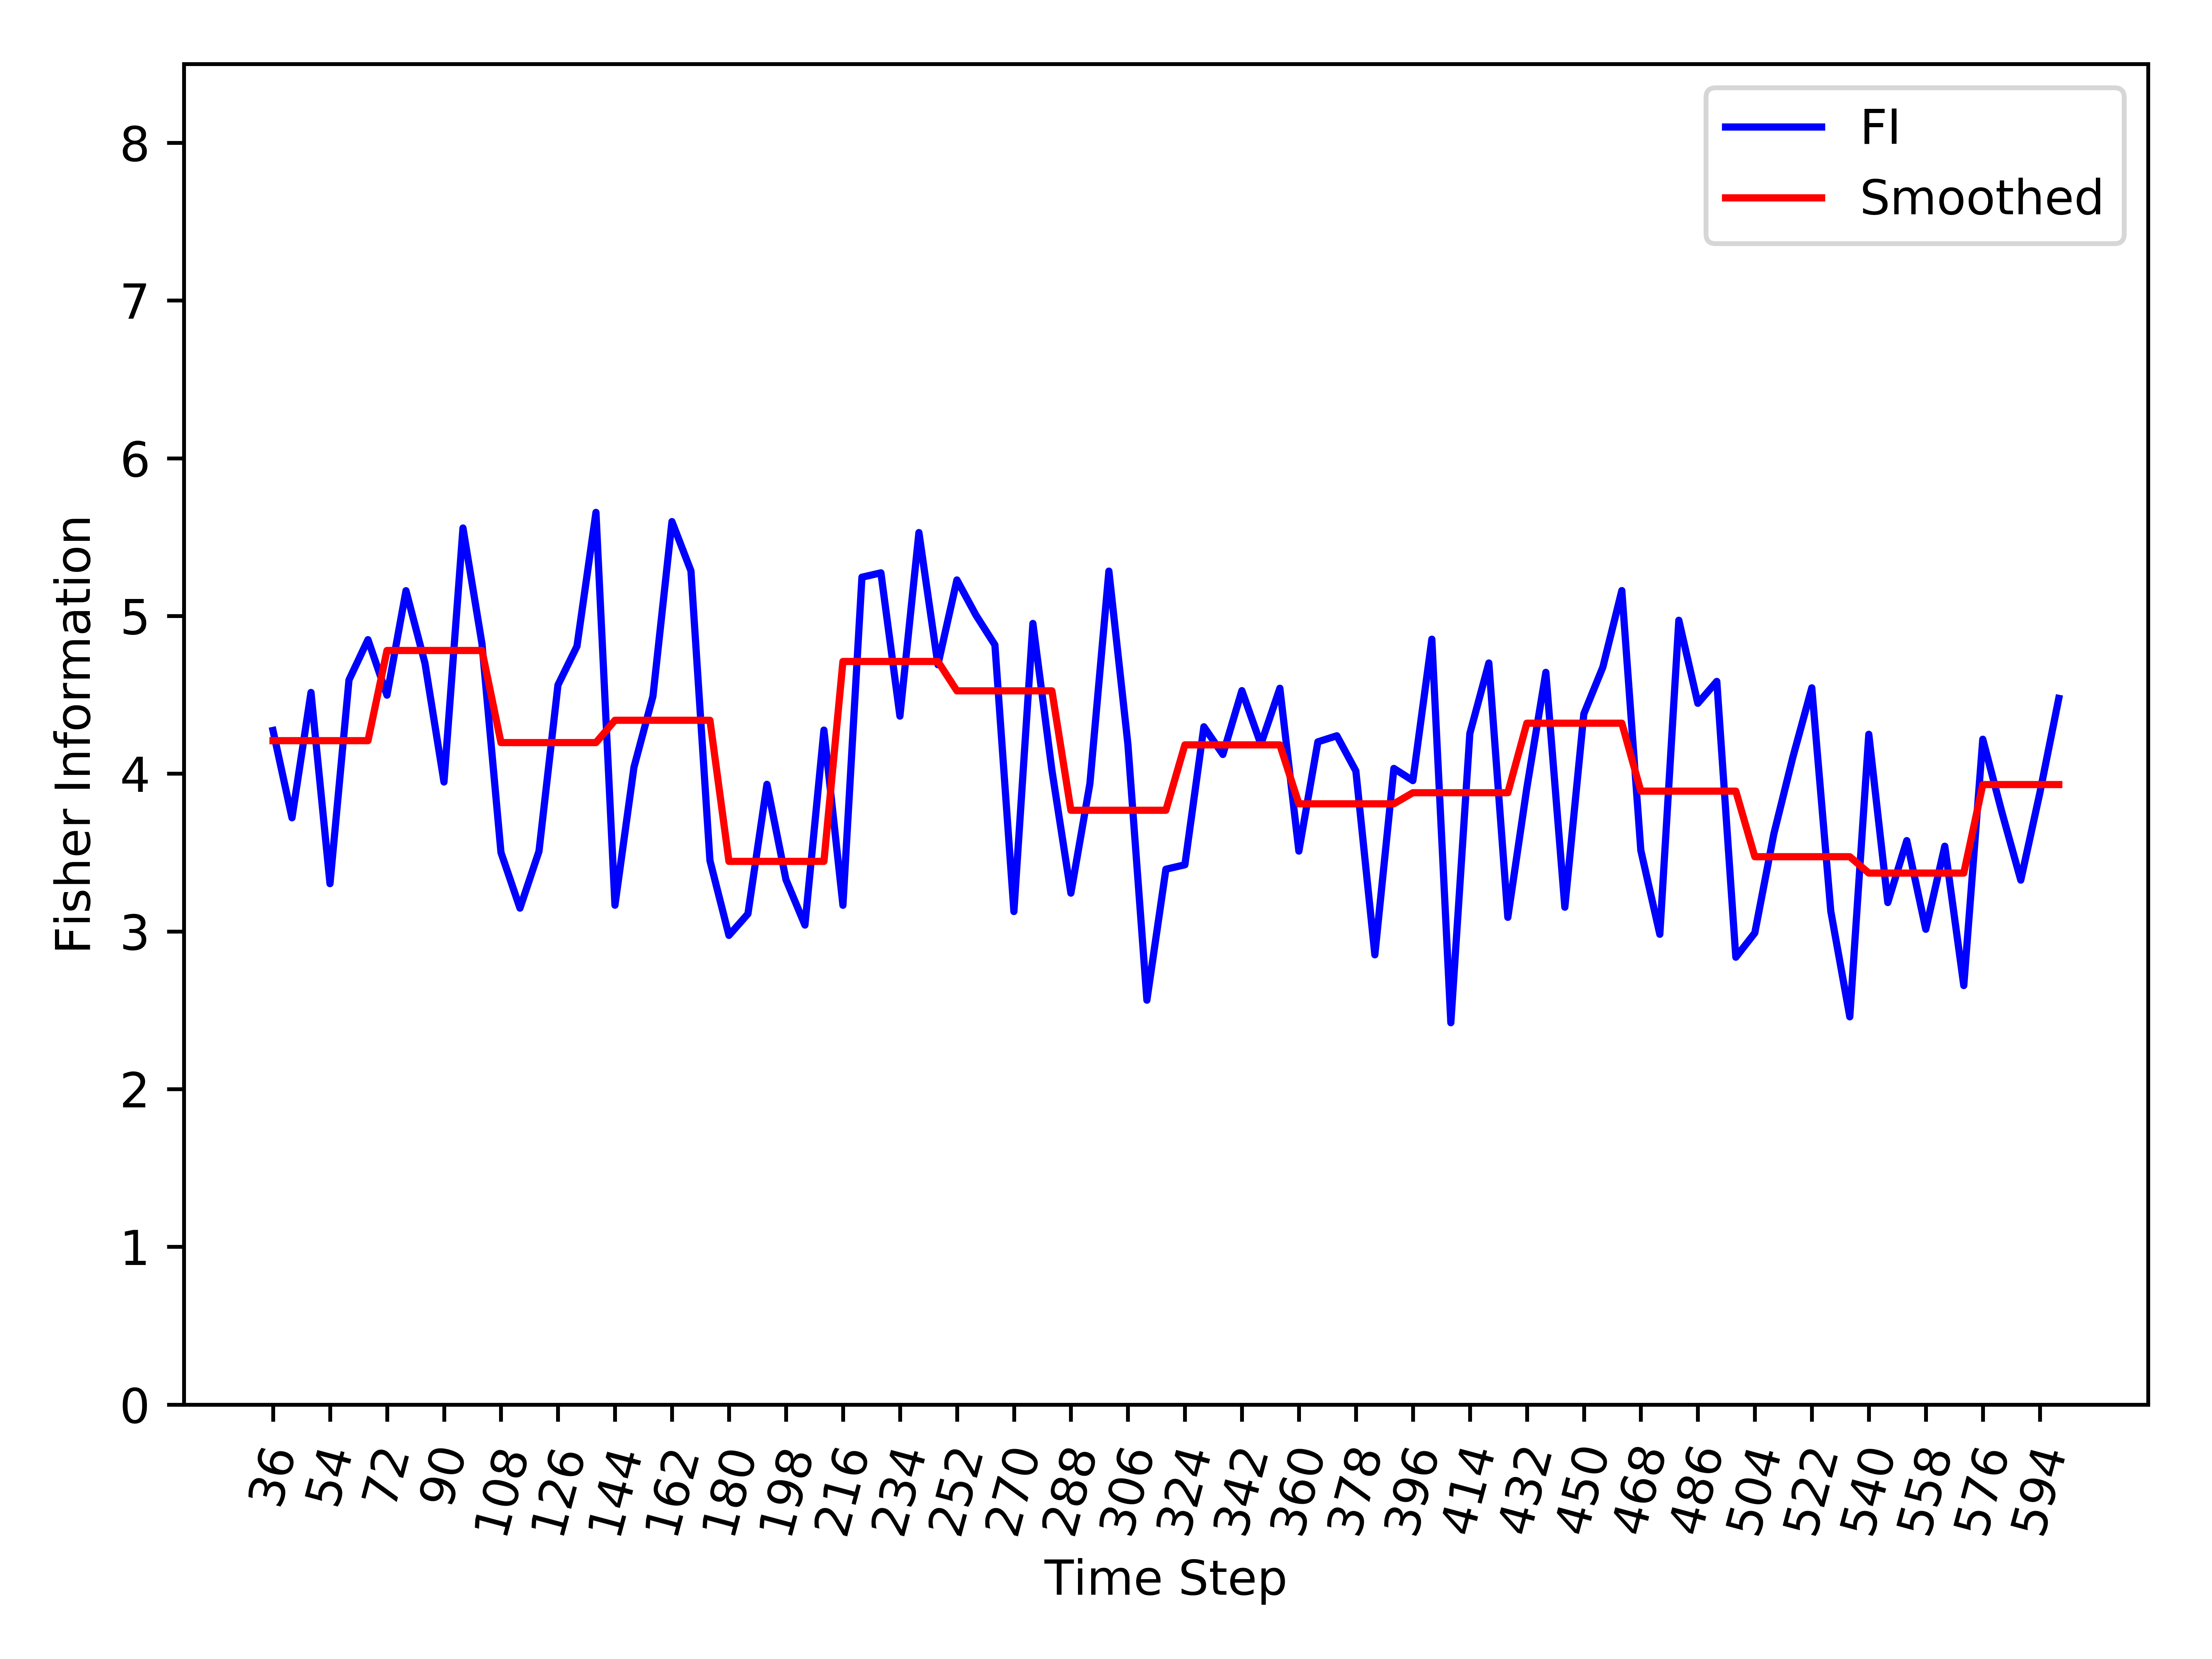

Values plotted in this chart, from the file beside it:
, Time_Step, FI, Smooth_FI
0, 36, 4.274, 4.209
1, 42, 3.72, 4.209
2, 48, 4.515, 4.209
3, 54, 3.303, 4.209
4, 60, 4.594, 4.209
5, 66, 4.85, 4.209
6, 72, 4.498, 4.781
7, 78, 5.16, 4.781
8, 84, 4.7, 4.781
9, 90, 3.947, 4.781
10, 96, 5.558, 4.781
11, 102, 4.824, 4.781
12, 108, 3.5, 4.197
13, 114, 3.147, 4.197
14, 120, 3.508, 4.197
15, 126, 4.562, 4.197
16, 132, 4.808, 4.197
17, 138, 5.657, 4.197
18, 144, 3.166, 4.339
19, 150, 4.041, 4.339
20, 156, 4.491, 4.339
21, 162, 5.598, 4.339
22, 168, 5.286, 4.339
23, 174, 3.449, 4.339
24, 180, 2.975, 3.444
25, 186, 3.111, 3.444
26, 192, 3.932, 3.444
27, 198, 3.329, 3.444
28, 204, 3.04, 3.444
29, 210, 4.276, 3.444
30, 216, 3.165, 4.711
31, 222, 5.246, 4.711
32, 228, 5.273, 4.711
33, 234, 4.365, 4.711
34, 240, 5.529, 4.711
35, 246, 4.691, 4.711
36, 252, 5.228, 4.525
37, 258, 5.006, 4.525
38, 264, 4.816, 4.525
39, 270, 3.126, 4.525
40, 276, 4.953, 4.525
41, 282, 4.022, 4.525
42, 288, 3.243, 3.768
43, 294, 3.936, 3.768
44, 300, 5.284, 3.768
45, 306, 4.187, 3.768
46, 312, 2.564, 3.768
47, 318, 3.394, 3.768
48, 324, 3.422, 4.183
49, 330, 4.297, 4.183
50, 336, 4.122, 4.183
51, 342, 4.527, 4.183
52, 348, 4.186, 4.183
53, 354, 4.542, 4.183
54, 360, 3.509, 3.809
55, 366, 4.202, 3.809
56, 372, 4.24, 3.809
57, 378, 4.017, 3.809
58, 384, 2.852, 3.809
59, 390, 4.033, 3.809
... 35 more rows
